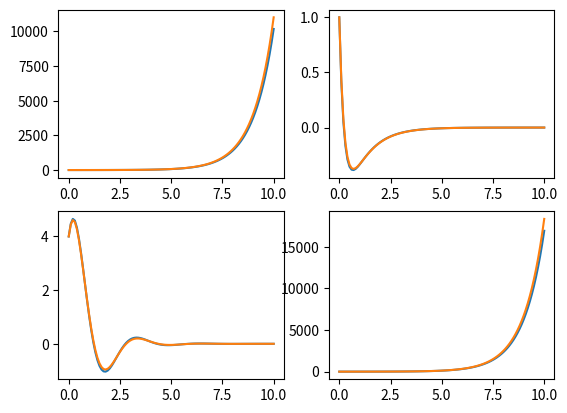

This chart was generated by the following Python code:
#! /usr/bin/env python
# -*- coding: utf-8 -*-
# vim:fenc=utf-8
#
# [redacted]
#
# Distributed under terms of the GNU-License license.

"""

"""

import numpy as np
import scipy.interpolate as interpolate
import matplotlib.pyplot as plt

def duffing_oscillator(tmax, dt, t_trans, x0, v0, zeta, omega0, mu, f, norm=False):
    """
    One dimentinal duffing_oscillator dynamics.  Coefficients are normalized by mass: 2 zeta*omega0 = c/m, omega0^2 = k/m
    where c is damping and k is stiffness 
        
    x'' + 2*zeta*omega0*x' + omega0^2*x*(1+mu x^2) = f
    with initial contidions
    x(0) = x'(0) = 0

    Arguments:
        zeta, omega0: parameters for the dynamic system
        mu: nonlinearity of the system. when mu=0, system is linear
        spectrum_hz / correfunc:
            exciting force process is defined either with spectrum_hz or correfunc
            spectrum_hz = Fourier(correfunc)
        init_conds: initial conditions for the dynamic system, default start from static
        norm: For the purpose of perfomring a parametric study of the proposed technique, 
            t[i] will prove expedient to normalize the equation of motion using nondimentional
            time: tau = omega0 * t and nondimentional displacement of y = x/sigma_x
            If norm is true, following equation is solved:
            y'' + 2* zeta * y' + y * (1 + epsilon* y^2) = f/(sigma_x * omega0^2)
            where epsilon = mu * sigma_x^2
            Initial conditions are normalized accordingly.

    """
    # fig, axes = plt.subplots(1,2)
    f1 = lambda t, x1, x2 : x2
    f2 = lambda t, x1, x2 : -2 * zeta * omega0 * x2 - omega0**2 * x1 * (1+mu*x1**2) 
    x1 = [x0,]
    x2 = [v0,]

    t = np.arange(int(tmax/dt)+1) * dt
    # Implement interpolation method for f 
    f = np.array(f)
    if f.shape[-1] == len(t):
        interp_func = interpolate.interp1d(t,f,kind='cubic')
        f = interp_func(np.arange(2*int(tmax/dt)+1) * 0.5*dt)
    elif f.shape[-1] == 2*len(t) -1:
        pass
    else:
        raise ValueError("External force array dimention doesn't match")
    # axes[0].plot(t,f)

    for i in np.arange(len(t)-1):
        k0 = dt *  f1( t[i], x1[i], x2[i])
        l0 = dt * (f2( t[i], x1[i], x2[i]) + f[2*i])

        k1 = dt *  f1( t[i]+0.5*dt, x1[i]+0.5*k0, x2[i]+0.5*l0 )
        l1 = dt * (f2( t[i]+0.5*dt, x1[i]+0.5*k0, x2[i]+0.5*l0) + f[2*i+1])

        k2 = dt *  f1( t[i]+0.5*dt, x1[i]+0.5*k1, x2[i]+0.5*l1 )
        l2 = dt * (f2( t[i]+0.5*dt, x1[i]+0.5*k1, x2[i]+0.5*l1) + f[2*i+1])

        k3 = dt *  f1( t[i]+0.5*dt, x1[i]+0.5*k2, x2[i]+0.5*l2 )
        l3 = dt * (f2( t[i]+0.5*dt, x1[i]+0.5*k2, x2[i]+0.5*l2) + f[2*i+1])

        x1.append(x1[i] + 1/6 * (k0 + 2*k1 + 2*k2 + k3))
        x2.append(x2[i] + 1/6 * (l0 + 2*l1 + 2*l2 + l3))

    # axes[1].plot(t,x1)
    # plt.grid()
    # plt.show()
    return t, x1

def main():
    fig, axes = plt.subplots(2,2)
    # Test 1: y'' -y = 0, y0= 1, y'0 = 0 =>  y = 0.5*e^-t + 0.5*e^t
    f = np.arange(int(10/0.1)+1) * 0
    t, x= duffing_oscillator(10,0.1,2,1,0,0,-1j,0, f)
    y = 0.5 * np.exp(-t) + 0.5 * np.exp(t)
    axes[0,0].plot(t, x, t, y )
    # axes[0,0].plot(t, abs((x-y)/y ))

    # Test 2: y'' +5y' +4y = 0, y(0) = 1, y'(0) = -7 => y = -e^-t + 2*e^-4t
    t, x= duffing_oscillator(10,0.1,2,1,-7,1.25,2,0, f)
    y =  -np.exp(-t) + 2 * np.exp(-4*t)
    axes[0,1].plot(t, x, t, y )
 
    # Test 3: y"+ 2y' +5y = 0 , y(0)= 4, y'(0) = 6 => y = 4e−t* cos 2t + 5e−t*sin 2t. 
    t, x= duffing_oscillator(10,0.1,2,4,6,1/np.sqrt(5),np.sqrt(5),0, f)
    y =  4 * np.exp(-t)*np.cos(2*t) + 5*np.exp(-t) * np.sin(2*t)
    axes[1,0].plot(t, x, t, y )

    # Test 4: y"+ y' -2y = sinx , y(0)= 1, y'(0) = 0 => y =c1*e^x+c2*e^-2x-0.1*(cos x +3 sin x) 

    f = np.sin(np.arange(int(10/0.1)+1) * 0.1)
    t, x= duffing_oscillator(10,0.1,2,1,0,1/(2j*np.sqrt(2)),np.sqrt(2)*1j,0,f)
    y =  5/6 * np.exp(t) + 4/15 * np.exp(-2*t) - 0.1* (np.cos(t) + 3 * np.sin(t))
    axes[1,1].plot(t, x, t, y )

    plt.show()

if __name__=='__main__':
    main()
    

